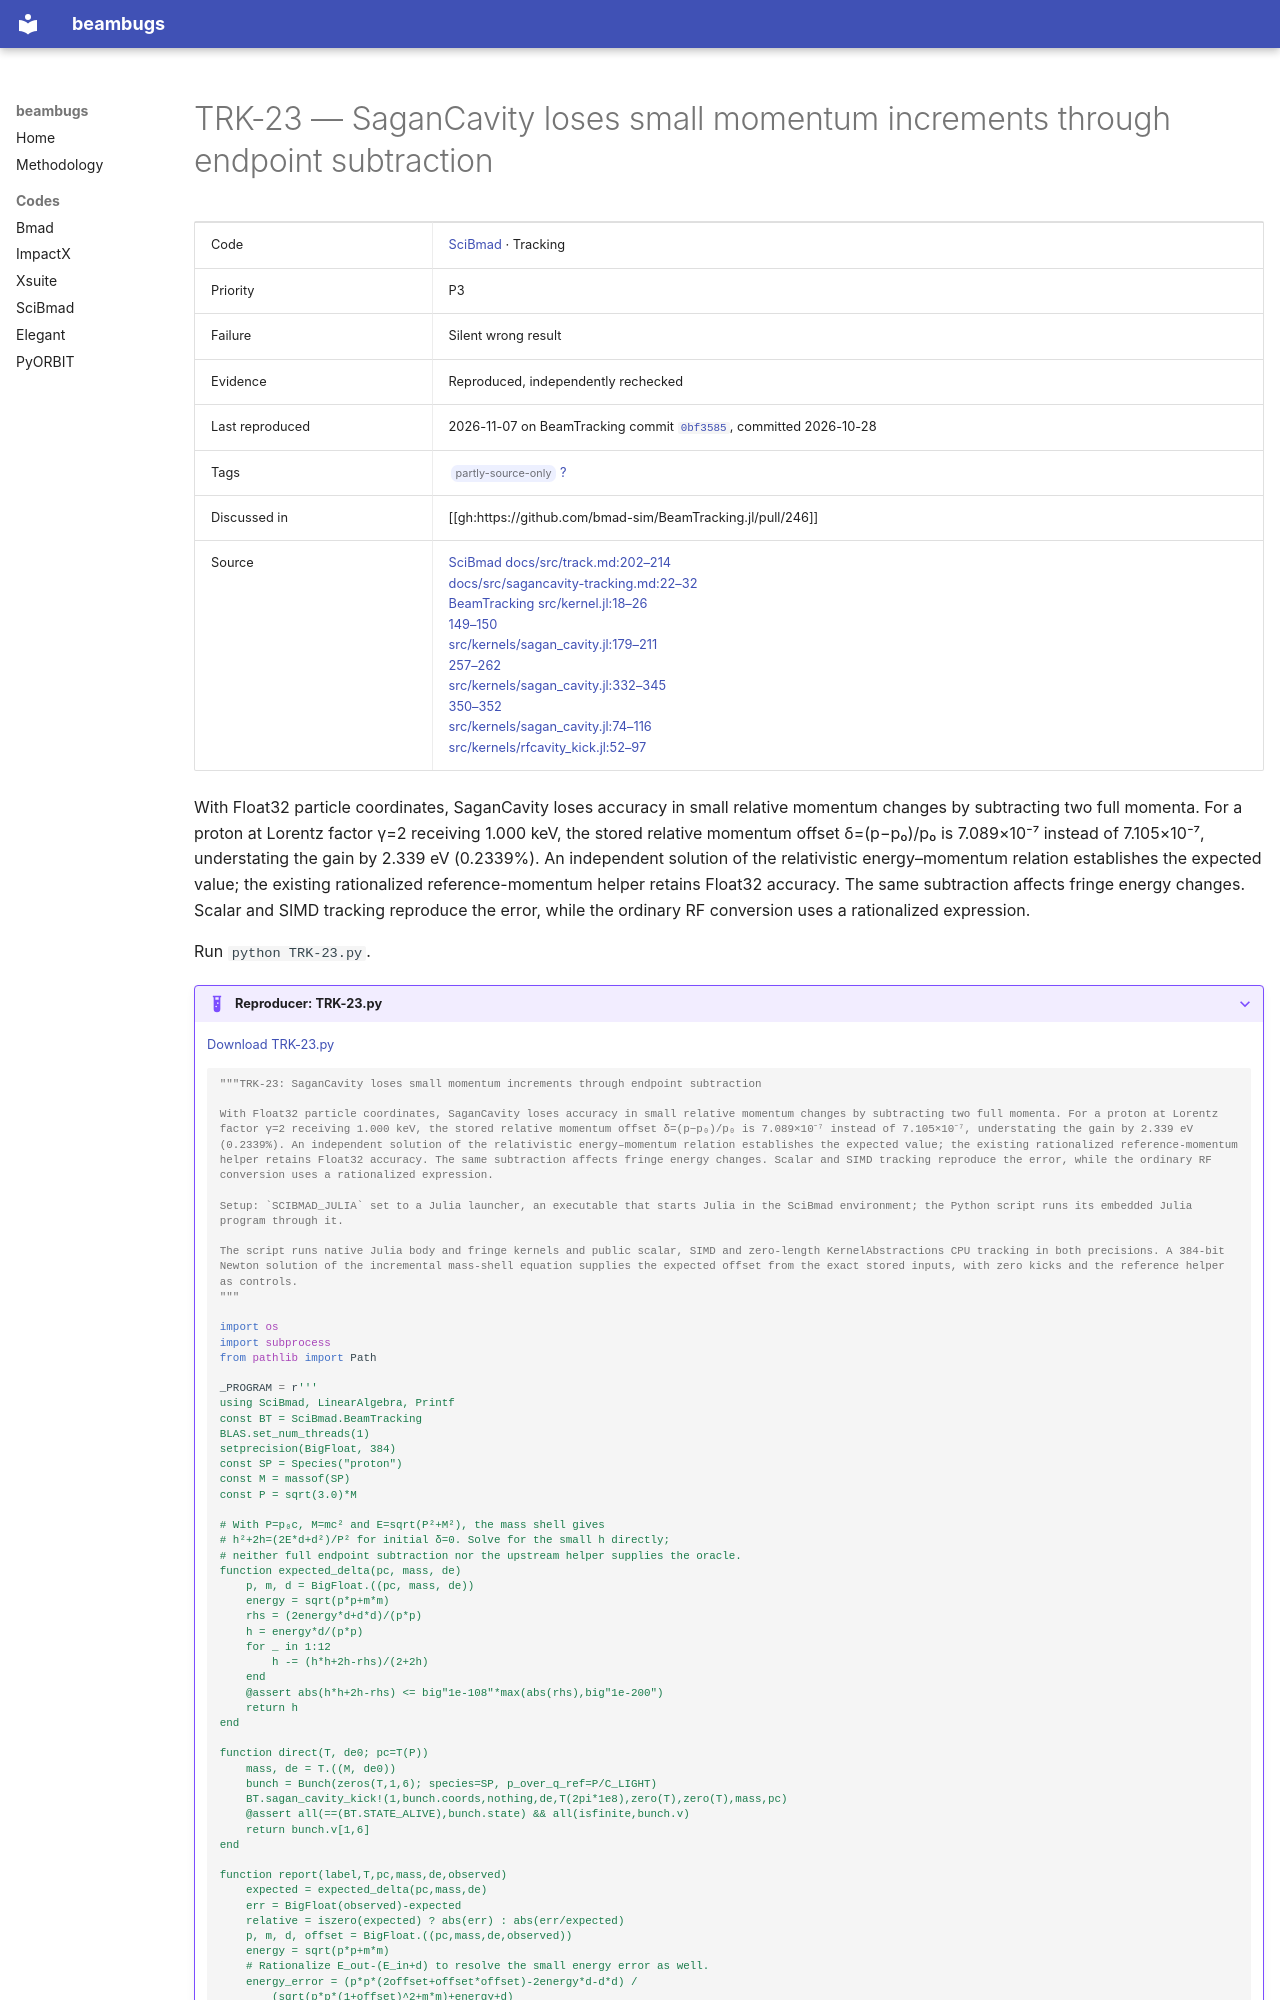

repository: nikitakuklev/beambugs · page: scibmad/TRK-23/index.html · generator: mkdocs

---
title: "TRK-23: SaganCavity loses small momentum increments through endpoint subtraction"
hide:
  - toc
---

# TRK-23 — SaganCavity loses small momentum increments through endpoint subtraction

| | |
|---|---|
| Code | [SciBmad](../index.md) · Tracking |
| Priority | P3 |
| Failure | Silent wrong result |
| Evidence | Reproduced, independently rechecked |
| Last reproduced | 2026-11-07 on BeamTracking commit [`0bf3585`](https://github.com/bmad-sim/BeamTracking.jl/commit/0bf3585fdc9c), committed 2026-10-28 |
| Tags | <span class="bb-tag">partly-source-only</span> [?](../../methodology.md#tags) |
| Discussed in | [[gh:https://github.com/bmad-sim/BeamTracking.jl/pull/246]] |
| Source | [SciBmad docs/src/track.md:202–214](https://github.com/bmad-sim/SciBmad.jl/blob/ae9423d703b4e612ae66e9deb0546aa79f62a340/docs/src/track.md#L202-L214)<br>[docs/src/sagancavity-tracking.md:22–32](https://github.com/bmad-sim/SciBmad.jl/blob/ae9423d703b4e612ae66e9deb0546aa79f62a340/docs/src/sagancavity-tracking.md#L22-L32)<br>[BeamTracking src/kernel.jl:18–26](https://github.com/bmad-sim/BeamTracking.jl/blob/0bf3585fdc9c5b41859b23b92854376b933a4fe6/src/kernel.jl#L18-L26)<br>[149–150](https://github.com/bmad-sim/BeamTracking.jl/blob/0bf3585fdc9c5b41859b23b92854376b933a4fe6/src/kernel.jl#L149-L150)<br>[src/kernels/sagan_cavity.jl:179–211](https://github.com/bmad-sim/BeamTracking.jl/blob/0bf3585fdc9c5b41859b23b92854376b933a4fe6/src/kernels/sagan_cavity.jl#L179-L211)<br>[257–262](https://github.com/bmad-sim/BeamTracking.jl/blob/0bf3585fdc9c5b41859b23b92854376b933a4fe6/src/kernels/sagan_cavity.jl#L257-L262)<br>[src/kernels/sagan_cavity.jl:332–345](https://github.com/bmad-sim/BeamTracking.jl/blob/0bf3585fdc9c5b41859b23b92854376b933a4fe6/src/kernels/sagan_cavity.jl#L332-L345)<br>[350–352](https://github.com/bmad-sim/BeamTracking.jl/blob/0bf3585fdc9c5b41859b23b92854376b933a4fe6/src/kernels/sagan_cavity.jl#L350-L352)<br>[src/kernels/sagan_cavity.jl:74–116](https://github.com/bmad-sim/BeamTracking.jl/blob/0bf3585fdc9c5b41859b23b92854376b933a4fe6/src/kernels/sagan_cavity.jl#L74-L116)<br>[src/kernels/rfcavity_kick.jl:52–97](https://github.com/bmad-sim/BeamTracking.jl/blob/0bf3585fdc9c5b41859b23b92854376b933a4fe6/src/kernels/rfcavity_kick.jl#L52-L97) |

With Float32 particle coordinates, SaganCavity loses accuracy in small relative momentum changes by subtracting two full momenta. For a proton at Lorentz factor γ=2 receiving 1.000 keV, the stored relative momentum offset δ=(p−p₀)/p₀ is 7.089×10⁻⁷ instead of 7.105×10⁻⁷, understating the gain by 2.339 eV (0.2339%). An independent solution of the relativistic energy–momentum relation establishes the expected value; the existing rationalized reference-momentum helper retains Float32 accuracy. The same subtraction affects fringe energy changes. Scalar and SIMD tracking reproduce the error, while the ordinary RF conversion uses a rationalized expression.

Run `python TRK-23.py`.

??? example "Reproducer: TRK-23.py"

    [Download TRK-23.py](TRK-23.py)

    ```python
    """TRK-23: SaganCavity loses small momentum increments through endpoint subtraction

    With Float32 particle coordinates, SaganCavity loses accuracy in small relative momentum changes by subtracting two full momenta. For a proton at Lorentz factor γ=2 receiving 1.000 keV, the stored relative momentum offset δ=(p−p₀)/p₀ is 7.089×10⁻⁷ instead of 7.105×10⁻⁷, understating the gain by 2.339 eV (0.2339%). An independent solution of the relativistic energy–momentum relation establishes the expected value; the existing rationalized reference-momentum helper retains Float32 accuracy. The same subtraction affects fringe energy changes. Scalar and SIMD tracking reproduce the error, while the ordinary RF conversion uses a rationalized expression.

    Setup: `SCIBMAD_JULIA` set to a Julia launcher, an executable that starts Julia in the SciBmad environment; the Python script runs its embedded Julia program through it.

    The script runs native Julia body and fringe kernels and public scalar, SIMD and zero-length KernelAbstractions CPU tracking in both precisions. A 384-bit Newton solution of the incremental mass-shell equation supplies the expected offset from the exact stored inputs, with zero kicks and the reference helper as controls.
    """

    import os
    import subprocess
    from pathlib import Path

    _PROGRAM = r'''
    using SciBmad, LinearAlgebra, Printf
    const BT = SciBmad.BeamTracking
    BLAS.set_num_threads(1)
    setprecision(BigFloat, 384)
    const SP = Species("proton")
    const M = massof(SP)
    const P = sqrt(3.0)*M

    # With P=p₀c, M=mc² and E=sqrt(P²+M²), the mass shell gives
    # h²+2h=(2E*d+d²)/P² for initial δ=0. Solve for the small h directly;
    # neither full endpoint subtraction nor the upstream helper supplies the oracle.
    function expected_delta(pc, mass, de)
        p, m, d = BigFloat.((pc, mass, de))
        energy = sqrt(p*p+m*m)
        rhs = (2energy*d+d*d)/(p*p)
        h = energy*d/(p*p)
        for _ in 1:12
            h -= (h*h+2h-rhs)/(2+2h)
        end
        @assert abs(h*h+2h-rhs) <= big"1e-108"*max(abs(rhs),big"1e-200")
        return h
    end

    function direct(T, de0; pc=T(P))
        mass, de = T.((M, de0))
        bunch = Bunch(zeros(T,1,6); species=SP, p_over_q_ref=P/C_LIGHT)
        BT.sagan_cavity_kick!(1,bunch.coords,nothing,de,T(2pi*1e8),zero(T),zero(T),mass,pc)
        @assert all(==(BT.STATE_ALIVE),bunch.state) && all(isfinite,bunch.v)
        return bunch.v[1,6]
    end
